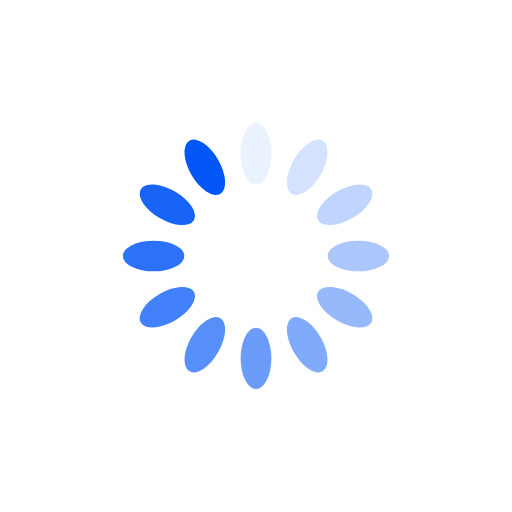
t = 0.00 s
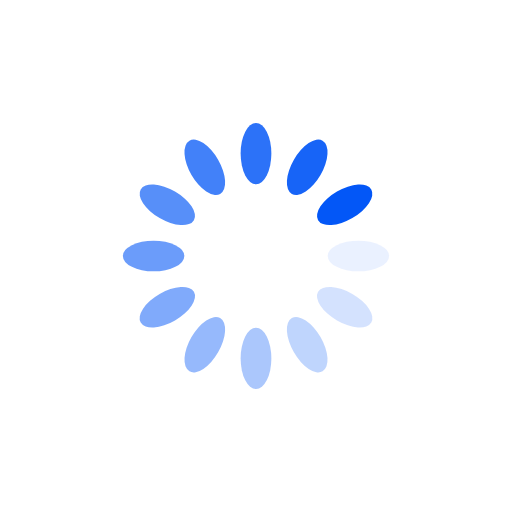
t = 0.25 s
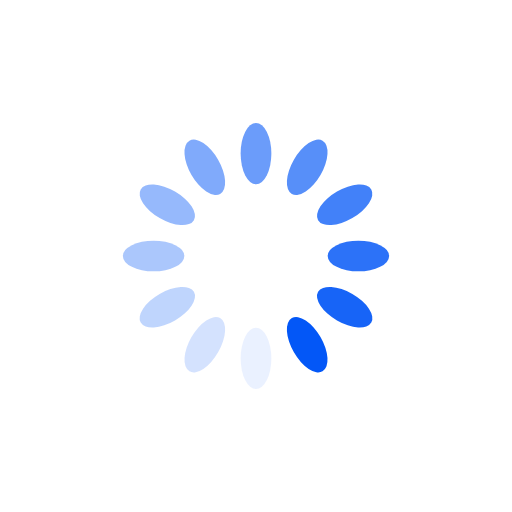
t = 0.50 s
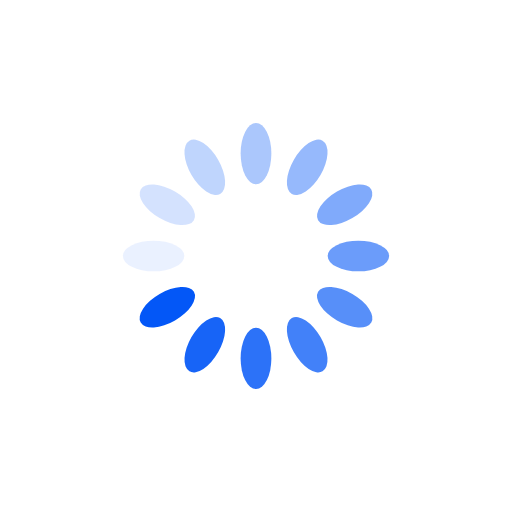
t = 0.75 s

The animated SVG that drew these frames (rendered in a browser with its animation timeline set to each time). Animation: 12 SMIL elements (animate=12); one cycle of 1.00 s, repeats indefinitely.

<svg xmlns="http://www.w3.org/2000/svg" viewBox="0 0 100 100" preserveAspectRatio="xMidYMid" width="200" height="200" style="shape-rendering: auto; display: block; background: rgb(255, 255, 255);" xmlns:xlink="http://www.w3.org/1999/xlink"><g><g transform="rotate(0 50 50)">
  <rect fill="#0357f7" height="12" width="6" ry="6" rx="3" y="24" x="47">
    <animate repeatCount="indefinite" begin="-0.9166666666666666s" dur="1s" keyTimes="0;1" values="1;0" attributeName="opacity"></animate>
  </rect>
</g><g transform="rotate(30 50 50)">
  <rect fill="#0357f7" height="12" width="6" ry="6" rx="3" y="24" x="47">
    <animate repeatCount="indefinite" begin="-0.8333333333333334s" dur="1s" keyTimes="0;1" values="1;0" attributeName="opacity"></animate>
  </rect>
</g><g transform="rotate(60 50 50)">
  <rect fill="#0357f7" height="12" width="6" ry="6" rx="3" y="24" x="47">
    <animate repeatCount="indefinite" begin="-0.75s" dur="1s" keyTimes="0;1" values="1;0" attributeName="opacity"></animate>
  </rect>
</g><g transform="rotate(90 50 50)">
  <rect fill="#0357f7" height="12" width="6" ry="6" rx="3" y="24" x="47">
    <animate repeatCount="indefinite" begin="-0.6666666666666666s" dur="1s" keyTimes="0;1" values="1;0" attributeName="opacity"></animate>
  </rect>
</g><g transform="rotate(120 50 50)">
  <rect fill="#0357f7" height="12" width="6" ry="6" rx="3" y="24" x="47">
    <animate repeatCount="indefinite" begin="-0.5833333333333334s" dur="1s" keyTimes="0;1" values="1;0" attributeName="opacity"></animate>
  </rect>
</g><g transform="rotate(150 50 50)">
  <rect fill="#0357f7" height="12" width="6" ry="6" rx="3" y="24" x="47">
    <animate repeatCount="indefinite" begin="-0.5s" dur="1s" keyTimes="0;1" values="1;0" attributeName="opacity"></animate>
  </rect>
</g><g transform="rotate(180 50 50)">
  <rect fill="#0357f7" height="12" width="6" ry="6" rx="3" y="24" x="47">
    <animate repeatCount="indefinite" begin="-0.4166666666666667s" dur="1s" keyTimes="0;1" values="1;0" attributeName="opacity"></animate>
  </rect>
</g><g transform="rotate(210 50 50)">
  <rect fill="#0357f7" height="12" width="6" ry="6" rx="3" y="24" x="47">
    <animate repeatCount="indefinite" begin="-0.3333333333333333s" dur="1s" keyTimes="0;1" values="1;0" attributeName="opacity"></animate>
  </rect>
</g><g transform="rotate(240 50 50)">
  <rect fill="#0357f7" height="12" width="6" ry="6" rx="3" y="24" x="47">
    <animate repeatCount="indefinite" begin="-0.25s" dur="1s" keyTimes="0;1" values="1;0" attributeName="opacity"></animate>
  </rect>
</g><g transform="rotate(270 50 50)">
  <rect fill="#0357f7" height="12" width="6" ry="6" rx="3" y="24" x="47">
    <animate repeatCount="indefinite" begin="-0.16666666666666666s" dur="1s" keyTimes="0;1" values="1;0" attributeName="opacity"></animate>
  </rect>
</g><g transform="rotate(300 50 50)">
  <rect fill="#0357f7" height="12" width="6" ry="6" rx="3" y="24" x="47">
    <animate repeatCount="indefinite" begin="-0.08333333333333333s" dur="1s" keyTimes="0;1" values="1;0" attributeName="opacity"></animate>
  </rect>
</g><g transform="rotate(330 50 50)">
  <rect fill="#0357f7" height="12" width="6" ry="6" rx="3" y="24" x="47">
    <animate repeatCount="indefinite" begin="0s" dur="1s" keyTimes="0;1" values="1;0" attributeName="opacity"></animate>
  </rect>
</g><g></g></g><!-- [ldio] generated by https://loading.io --></svg>
